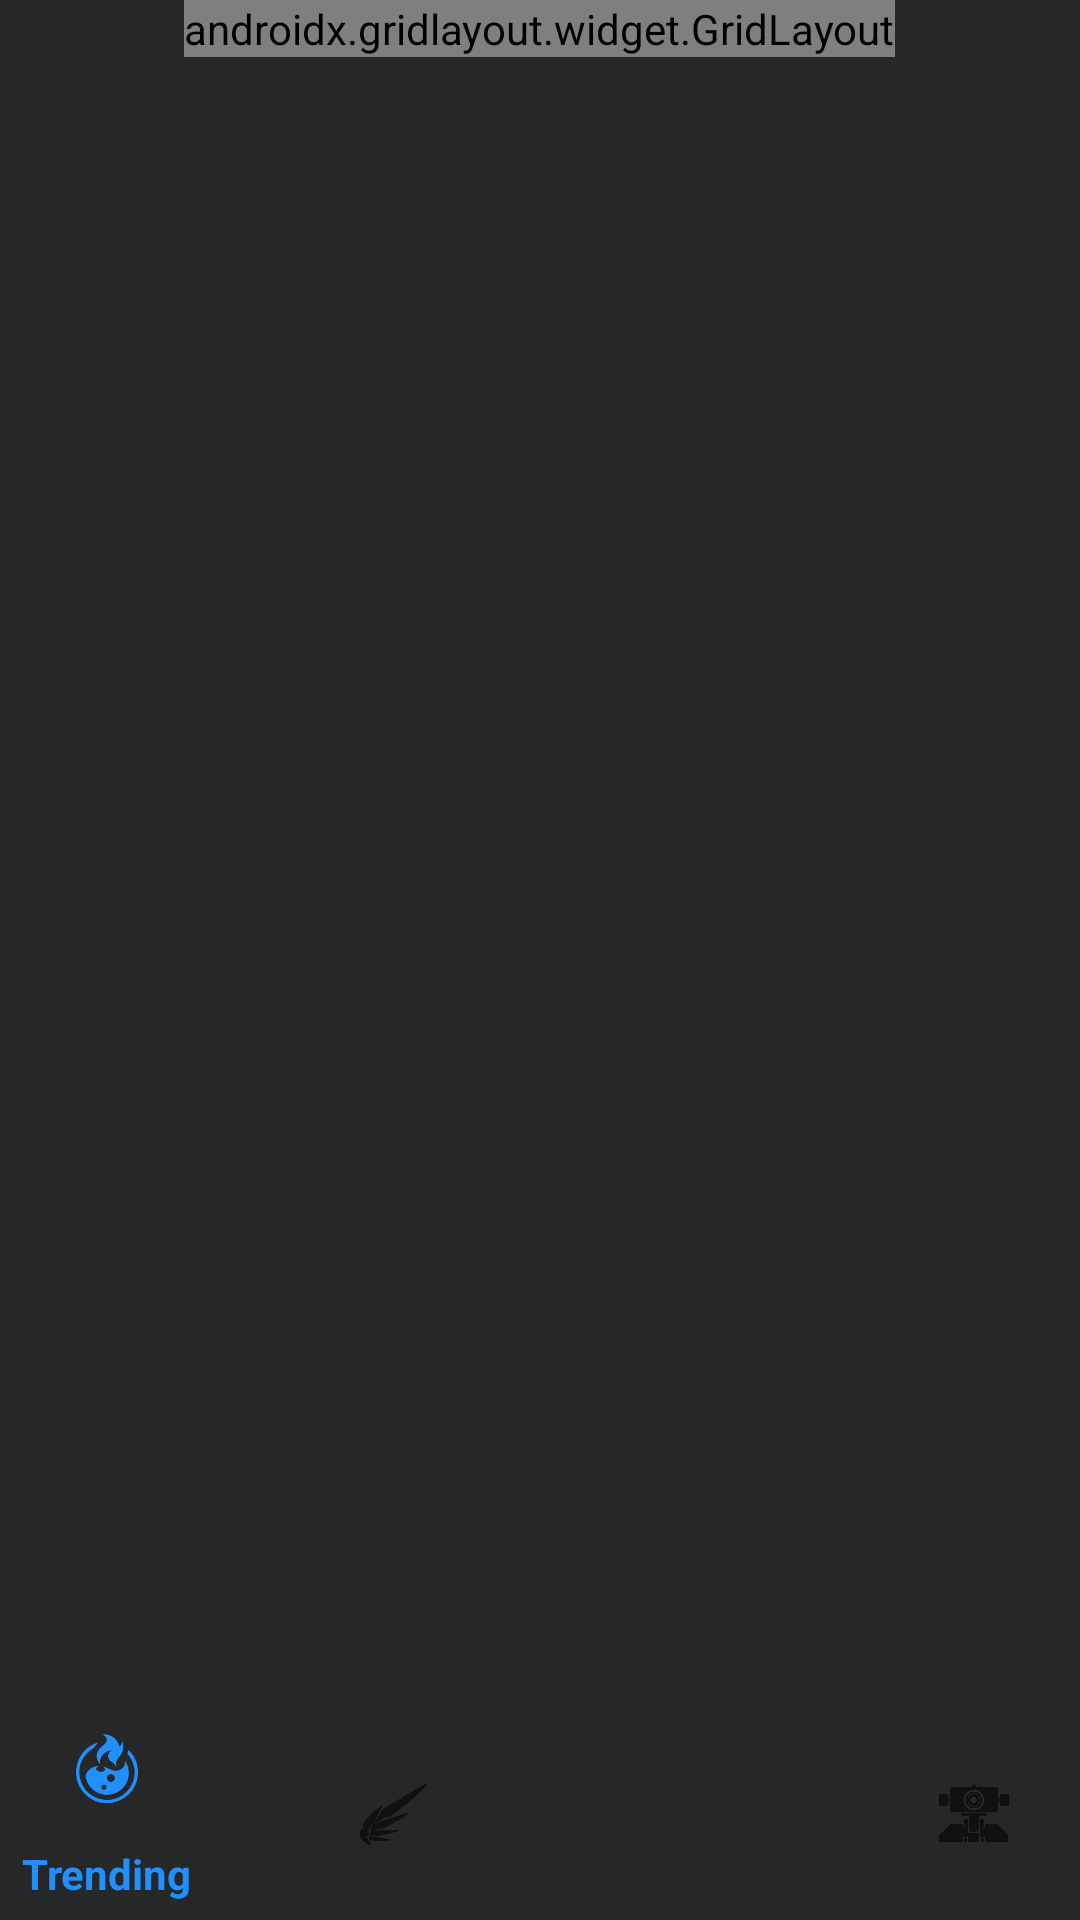

Here is an Android app screen rendered from its layout file. Give the layout XML and the strings, colors and styles it references.
<!-- AndroidManifest.xml: application theme AppTheme -->
<!-- res/layout/activity_hero_list.xml -->
<?xml version="1.0" encoding="utf-8"?>
<androidx.constraintlayout.widget.ConstraintLayout
    xmlns:android="http://schemas.android.com/apk/res/android"
    xmlns:app="http://schemas.android.com/apk/res-auto"
    xmlns:tools="http://schemas.android.com/tools"
    android:layout_width="match_parent"
    android:layout_height="match_parent">

    <ScrollView
        android:layout_width="0dp"
        android:layout_height="0dp"
        app:layout_constraintBottom_toTopOf="@+id/bnvFeed"
        app:layout_constraintEnd_toEndOf="parent"
        app:layout_constraintHorizontal_bias="0.555"
        app:layout_constraintStart_toStartOf="parent"
        app:layout_constraintTop_toTopOf="parent">

        <androidx.gridlayout.widget.GridLayout
            android:id="@+id/glHeroList"
            android:layout_width="wrap_content"
            android:layout_height="wrap_content"
            android:layout_gravity="center_horizontal">

        </androidx.gridlayout.widget.GridLayout>
    </ScrollView>

    <com.google.android.material.bottomnavigation.BottomNavigationView
        android:id="@+id/bnvFeed"
        android:layout_width="409dp"
        android:layout_height="70dp"
        android:background="@color/colorPrimaryDark"
        android:translationZ="20dp"
        app:layout_constraintBottom_toBottomOf="parent"
        app:layout_constraintEnd_toEndOf="parent"
        app:layout_constraintStart_toStartOf="parent"
        app:menu="@menu/feed_menu">

    </com.google.android.material.bottomnavigation.BottomNavigationView>

    <androidx.constraintlayout.widget.ConstraintLayout
        android:id="@+id/heroListLoadingContainer"
        android:layout_width="0dp"
        android:layout_height="0dp"
        android:background="@color/colorPrimaryDark"
        android:clickable="false"
        android:translationZ="1dp"
        android:visibility="gone"
        app:layout_constraintBottom_toTopOf="@+id/bnvFeed"
        app:layout_constraintEnd_toEndOf="parent"
        app:layout_constraintStart_toStartOf="parent"
        app:layout_constraintTop_toTopOf="parent">

        <com.airbnb.lottie.LottieAnimationView
            android:id="@+id/ivLoading"
            android:layout_width="128dp"
            android:layout_height="128dp"
            app:lottie_autoPlay="true"
            app:lottie_rawRes="@raw/loading"
            app:lottie_loop="true"
            android:contentDescription="@string/loading"
            app:layout_constraintBottom_toBottomOf="parent"
            app:layout_constraintEnd_toEndOf="parent"
            app:layout_constraintStart_toStartOf="parent"
            app:layout_constraintTop_toTopOf="parent"/>
    </androidx.constraintlayout.widget.ConstraintLayout>

</androidx.constraintlayout.widget.ConstraintLayout>
<!-- resources referenced by this layout -->
<resources>
  <color name="colorPrimaryDark">#262728</color>
  <string name="loading">Loading…</string>
  <style name="AppTheme" parent="Theme.AppCompat.Light.NoActionBar">
          
          <item name="colorPrimary">@color/colorPrimary</item>
          <item name="colorPrimaryDark">@color/colorPrimaryDark</item>
          <item name="colorAccent">@color/colorAccent</item>
          <item name="android:windowBackground">@color/colorPrimaryDark</item>
          <item name="android:navigationBarColor">@color/colorPrimaryDark</item>
      </style>
  <color name="colorPrimary">#218FFE</color>
  <color name="colorAccent">#6D6D6D</color>
</resources>
